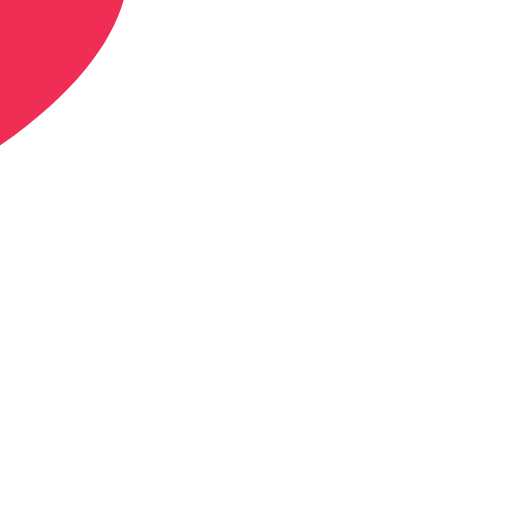
t = 0.00 s
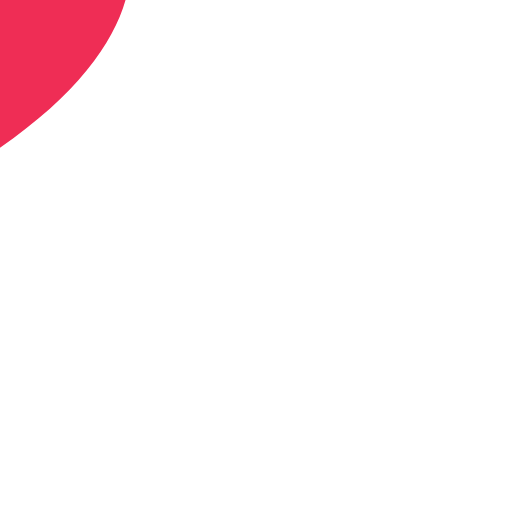
t = 0.20 s
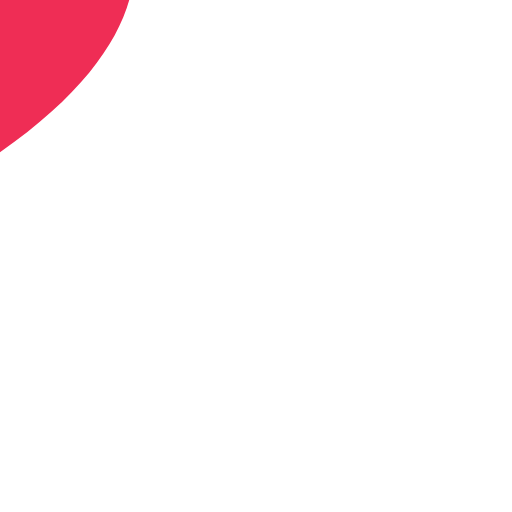
t = 0.60 s
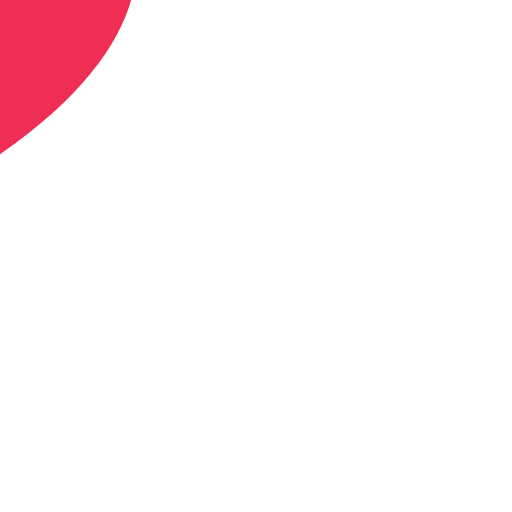
t = 0.80 s
t = 1.00 s: frame unchanged from t = 0.60 s, image omitted
t = 1.40 s: frame unchanged from t = 0.20 s, image omitted

The animated SVG that drew these frames (rendered in a browser with its animation timeline set to each time). Animation: 1 SMIL element (animateTransform=1); one cycle of 1.60 s, repeats indefinitely.

<svg xmlns="http://www.w3.org/2000/svg" viewBox="0 0 128 128"><defs>
<radialGradient id="face" cx="38%" cy="30%" r="85%">
  <stop offset="0%" stop-color="#ffec9e"/><stop offset="52%" stop-color="#ffc93c"/><stop offset="100%" stop-color="#f59e0b"/>
</radialGradient>
<radialGradient id="facred" cx="38%" cy="30%" r="85%">
  <stop offset="0%" stop-color="#ffb199"/><stop offset="52%" stop-color="#f9552e"/><stop offset="100%" stop-color="#d92d0f"/>
</radialGradient>
<linearGradient id="skin" x1="0" y1="0" x2="0" y2="1">
  <stop offset="0%" stop-color="#ffd94d"/><stop offset="100%" stop-color="#f5a50b"/>
</linearGradient>
<linearGradient id="ocean" x1="0" y1="0" x2="0" y2="1"><stop offset="0%" stop-color="#38bdf8"/><stop offset="100%" stop-color="#0369a1"/></linearGradient>
<linearGradient id="grape" x1="0" y1="0" x2="0" y2="1"><stop offset="0%" stop-color="#c4b5fd"/><stop offset="100%" stop-color="#7c3aed"/></linearGradient>
<linearGradient id="leaf" x1="0" y1="0" x2="0" y2="1"><stop offset="0%" stop-color="#86efac"/><stop offset="100%" stop-color="#16a34a"/></linearGradient>
<linearGradient id="rose" x1="0" y1="0" x2="0" y2="1"><stop offset="0%" stop-color="#fda4af"/><stop offset="100%" stop-color="#e11d48"/></linearGradient>
<linearGradient id="steel" x1="0" y1="0" x2="0" y2="1"><stop offset="0%" stop-color="#e2e8f0"/><stop offset="100%" stop-color="#94a3b8"/></linearGradient></defs><g transform="translate(64 64)"><animateTransform attributeName="transform" type="scale" values="1; 1.06; 1" dur="1.6s" repeatCount="indefinite"/><g transform="translate(-64 -64)"><path d="M64 100.4 C14.600000000000001 66.2 31.700000000000003 33.9 52.6 33.9 C60.2 33.9 64 41.5 64 47.2 C64 41.5 67.8 33.9 75.4 33.9 C96.3 33.9 113.4 66.2 64 100.4 Z" fill="#ef2d55"/><ellipse cx="44" cy="42" rx="10" ry="6" fill="#fff" opacity=".4" transform="rotate(-20 44 42)"/></g></g></svg>
